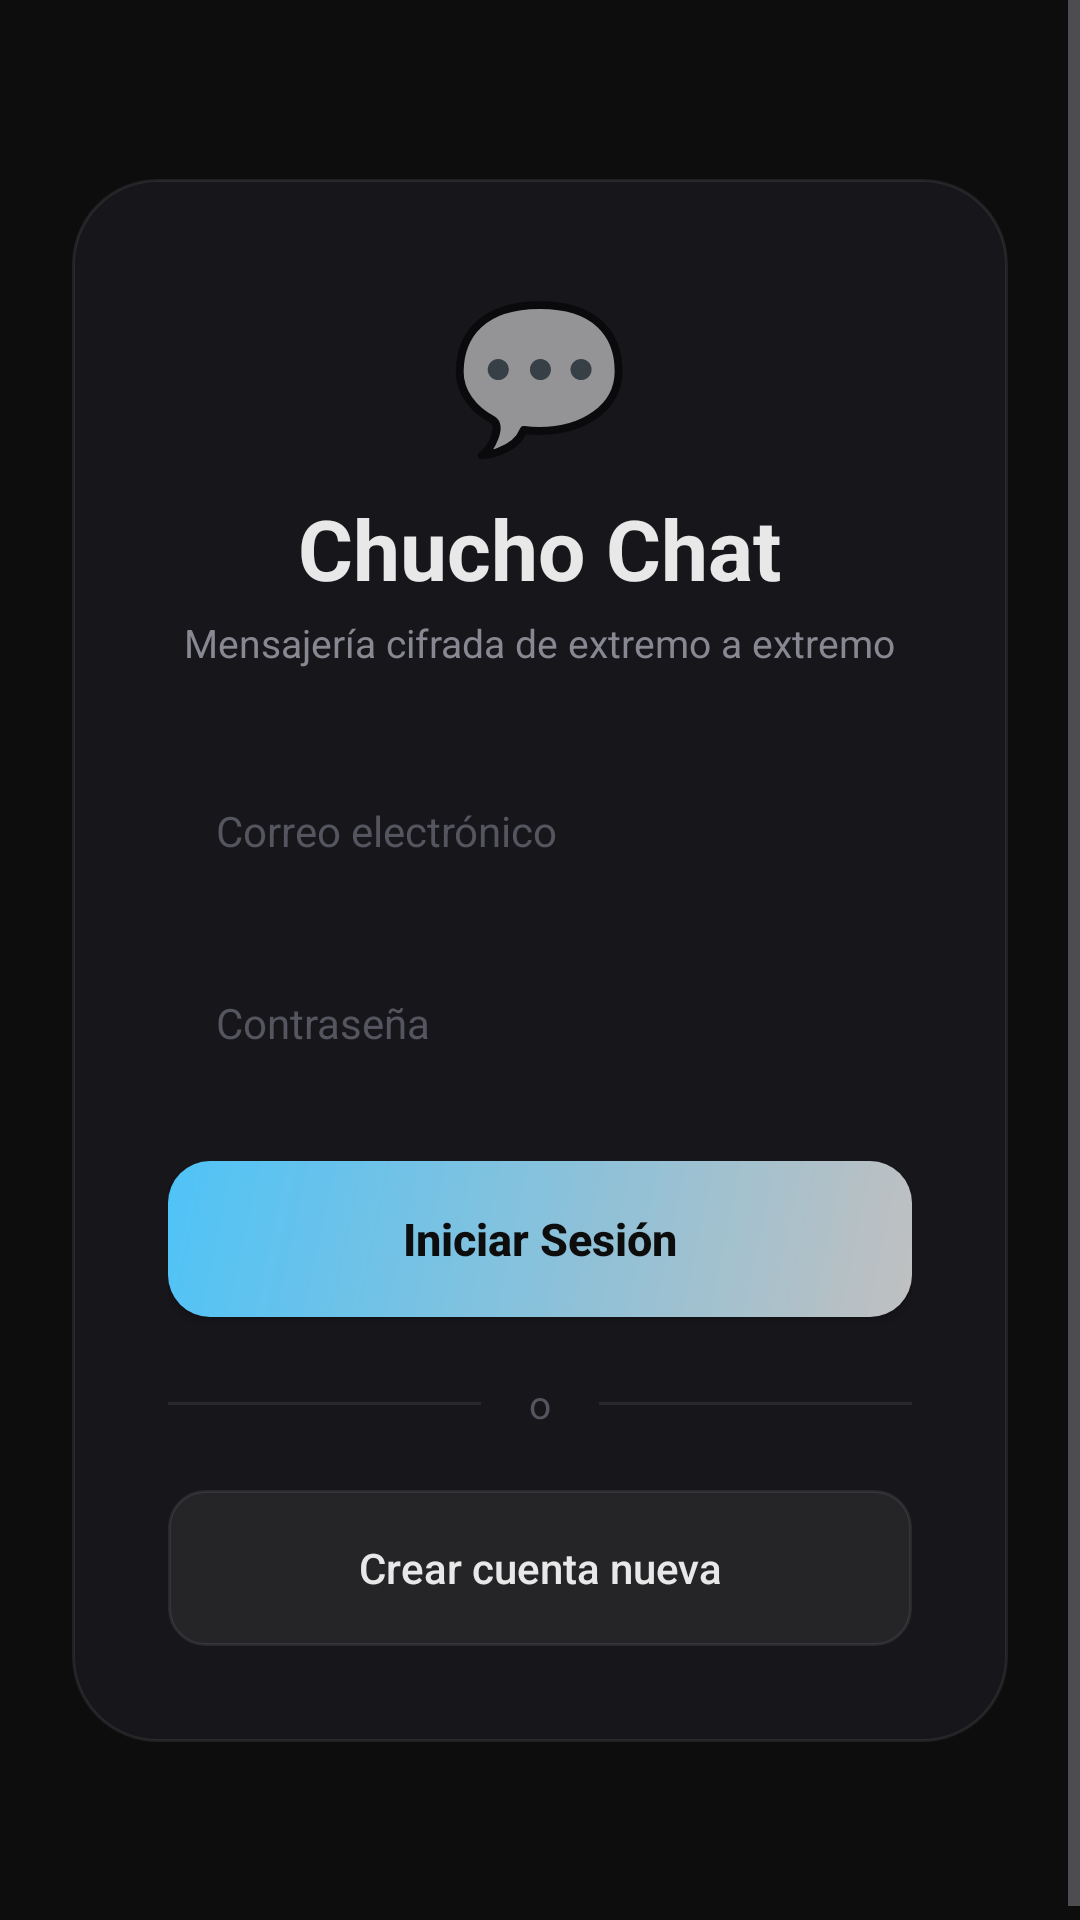

Write the Android layout XML for this screen, with the resource values it uses.
<!-- AndroidManifest.xml: application theme Theme.Mensajes -->
<!-- res/layout/activity_login.xml -->
<?xml version="1.0" encoding="utf-8"?>
<ScrollView xmlns:android="http://schemas.android.com/apk/res/android"
    android:layout_width="match_parent"
    android:layout_height="match_parent"
    android:background="@color/negro"
    android:fillViewport="true">

    <LinearLayout
        android:layout_width="match_parent"
        android:layout_height="wrap_content"
        android:layout_gravity="center"
        android:gravity="center"
        android:orientation="vertical"
        android:padding="24dp">

        <LinearLayout
            android:layout_width="match_parent"
            android:layout_height="wrap_content"
            android:layout_marginTop="40dp"
            android:layout_marginBottom="40dp"
            android:background="@drawable/bg_glass_card"
            android:maxWidth="440dp"
            android:orientation="vertical"
            android:padding="32dp">

            <TextView
                android:layout_width="wrap_content"
                android:layout_height="wrap_content"
                android:layout_gravity="center"
                android:text="💬"
                android:textSize="48sp" />

            <TextView
                android:layout_width="wrap_content"
                android:layout_height="wrap_content"
                android:layout_gravity="center"
                android:layout_marginTop="8dp"
                android:text="Chucho Chat"
                android:textColor="@color/texto"
                android:textSize="28sp"
                android:textStyle="bold" />

            <TextView
                android:layout_width="wrap_content"
                android:layout_height="wrap_content"
                android:layout_gravity="center"
                android:layout_marginTop="4dp"
                android:layout_marginBottom="28dp"
                android:text="@string/subtitle_encrypted"
                android:textColor="@color/texto_muted"
                android:textSize="13sp" />

            <EditText
                android:id="@+id/etEmail"
                android:layout_width="match_parent"
                android:layout_height="52dp"
                android:layout_marginBottom="12dp"
                android:background="@drawable/input_selector"
                android:hint="@string/hint_email"
                android:inputType="textEmailAddress"
                android:paddingHorizontal="16dp"
                android:singleLine="true"
                android:textColor="@color/texto"
                android:textColorHint="@color/texto_dark"
                android:textSize="14sp" />

            <EditText
                android:id="@+id/etPassword"
                android:layout_width="match_parent"
                android:layout_height="52dp"
                android:layout_marginBottom="20dp"
                android:background="@drawable/input_selector"
                android:hint="@string/hint_password"
                android:inputType="textPassword"
                android:paddingHorizontal="16dp"
                android:singleLine="true"
                android:textColor="@color/texto"
                android:textColorHint="@color/texto_dark"
                android:textSize="14sp" />

            <Button
                android:id="@+id/btnLogin"
                android:layout_width="match_parent"
                android:layout_height="52dp"
                android:background="@drawable/bg_btn_primary"
                android:text="@string/btn_login"
                android:textAllCaps="false"
                android:textColor="@color/negro"
                android:textSize="15sp"
                android:textStyle="bold" />

            <LinearLayout
                android:layout_width="match_parent"
                android:layout_height="wrap_content"
                android:layout_marginVertical="20dp"
                android:gravity="center"
                android:orientation="horizontal">

                <View
                    android:layout_width="0dp"
                    android:layout_height="1dp"
                    android:layout_weight="1"
                    android:background="#14FFFFFF" />

                <TextView
                    android:layout_width="wrap_content"
                    android:layout_height="wrap_content"
                    android:paddingHorizontal="16dp"
                    android:text="o"
                    android:textColor="@color/texto_dark"
                    android:textSize="13sp" />

                <View
                    android:layout_width="0dp"
                    android:layout_height="1dp"
                    android:layout_weight="1"
                    android:background="#14FFFFFF" />
            </LinearLayout>

            <Button
                android:id="@+id/btnGoRegister"
                android:layout_width="match_parent"
                android:layout_height="52dp"
                android:background="@drawable/bg_btn_secondary"
                android:text="@string/btn_register"
                android:textAllCaps="false"
                android:textColor="@color/texto"
                android:textSize="14sp" />

            <TextView
                android:id="@+id/tvMessage"
                android:layout_width="match_parent"
                android:layout_height="wrap_content"
                android:layout_marginTop="16dp"
                android:gravity="center"
                android:textSize="13sp"
                android:visibility="gone" />

            <ProgressBar
                android:id="@+id/progressBar"
                android:layout_width="32dp"
                android:layout_height="32dp"
                android:layout_gravity="center"
                android:layout_marginTop="12dp"
                android:indeterminateTint="@color/acento"
                android:visibility="gone" />
        </LinearLayout>
    </LinearLayout>
</ScrollView>
<!-- resources referenced by this layout -->
<resources>
  <color name="acento">#FF4FC3F7</color>
  <color name="negro">#FF0D0D0D</color>
  <color name="texto">#FFE8E8E8</color>
  <color name="texto_dark">#FF555560</color>
  <color name="texto_muted">#FF888892</color>
  <!-- drawable bg_btn_primary (drawable) -->
  <?xml version="1.0" encoding="utf-8"?>
  <ripple xmlns:android="http://schemas.android.com/apk/res/android" android:color="#4029B6F6">
      <item>
          <shape android:shape="rectangle">
              <gradient android:startColor="#FFC0C0C0" android:endColor="#FF4FC3F7" android:angle="135" />
              <corners android:radius="14dp" />
          </shape>
      </item>
  </ripple>
  <!-- drawable bg_btn_secondary (drawable) -->
  <?xml version="1.0" encoding="utf-8"?>
  <ripple xmlns:android="http://schemas.android.com/apk/res/android" android:color="#20FFFFFF">
      <item>
          <shape android:shape="rectangle">
              <solid android:color="#0FFFFFFF" />
              <corners android:radius="12dp" />
              <stroke android:width="1dp" android:color="#14FFFFFF" />
          </shape>
      </item>
  </ripple>
  <!-- drawable bg_glass_card (drawable) -->
  <?xml version="1.0" encoding="utf-8"?>
  <shape xmlns:android="http://schemas.android.com/apk/res/android" android:shape="rectangle">
      <solid android:color="#CC1A1A1E" />
      <corners android:radius="28dp" />
      <stroke android:width="1dp" android:color="#14FFFFFF" />
  </shape>
  <string name="btn_login">Iniciar Sesión</string>
  <string name="btn_register">Crear cuenta nueva</string>
  <string name="hint_email">Correo electrónico</string>
  <string name="hint_password">Contraseña</string>
  <string name="subtitle_encrypted">Mensajería cifrada de extremo a extremo</string>
  <style name="Theme.Mensajes" parent="Theme.MaterialComponents.DayNight.NoActionBar">
          <item name="colorPrimary">@color/acento</item>
          <item name="colorPrimaryDark">@color/acento_dark</item>
          <item name="colorAccent">@color/acento</item>
          <item name="android:windowBackground">@color/negro</item>
          <item name="android:statusBarColor">@color/negro</item>
          <item name="android:navigationBarColor">@color/negro</item>
          <item name="android:textColorPrimary">@color/texto</item>
          <item name="android:textColorSecondary">@color/texto_muted</item>
      </style>
  <color name="acento_dark">#FF0288D1</color>
</resources>
